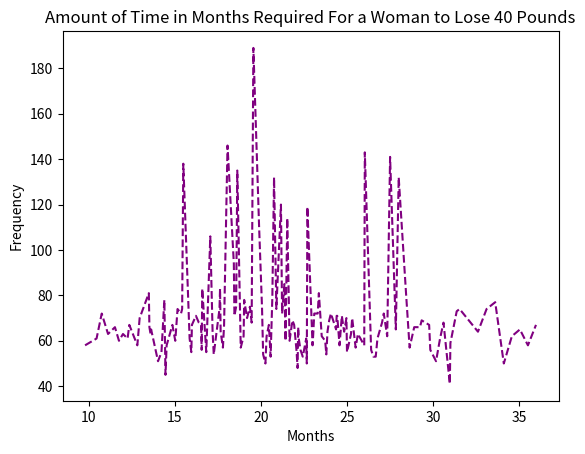

Reproduce this figure in Python.
# [redacted]
# 1/16/2019
# Sources are given below.
# On my honor, I have neither given nor received unauthorized aid.
import random
import math
import matplotlib.pyplot as plt
from collections import Counter

# How much time would it take to lose 40 pounds for a female following a strict calorie counting diet?

# one pound is 3,500 calories, and you should be pacing yourself to lose about 1-2 pounds a week. This means you should burn 3,500 calories a week
# using the formula online: https://www.google.com/search?q=calculating+bmr+formula&oq=calculating+bmr+formula&aqs=chrome..69i57j0l5.4805j0j1&sourceid=chrome&ie=UTF-8
# activity level: https://www.livestrong.com/article/146691-calorie-calculator-for-your-ideal-weight/
# Harris-Benedict Formula
# account for the fact that it gets harder and harder to lose weight as you lower in weight because you have to continue to eat less and less
# Women: BMR = 655 + ( 4.35 x weight in pounds ) + ( 4.7 x height in inches ) - ( 4.7 x age in years )
trials = 10000

time_results = []
days = 0
calories_lost = 0
for i in range(trials):
	days = 0
	calories_cut_per_day = 0
	calories_lost = 0
	# current weight can be between 130 pounds and 500 pounds
	current_weight = random.randint(130, 500)
	starting_weight = current_weight
	desired_weight = current_weight - random.randint(20, 50)
	# heights of 4 feet 8 inches to 6 feet 6 inches
	height = random.randint(56, 78)
	# weight loss of 40 pounds should only be happening in women of a substantial age, like a normal ten year-old wouldn't worry about nor probably be able to lose 40 pounds.
	# women usually gain weight until age 65, and afterwards begin to lose weight (naturally) so the upper limit of age will be 65, and the younger limit be a teen.
	age = random.randint(13, 65)
	# different activity levels, randomized.
	activity = random.randint(0, 4)
	if activity == 0:
		# sedentary
		activity_factor = 1.2
	elif activity == 1:
		# lightly active
		activity_factor = 1.375
	elif activity == 2:
		# moderately active
		activity_factor = 1.55
	elif activity == 3:
		# very active
		activity_factor = 1.725
	elif activity == 4:
		# extra active
		activity_factor = 1.9
	bmr = 655 + (4.35 * desired_weight) + (4.7 * height) - (4.7 * age)
	calories_desired = bmr * activity_factor
	while current_weight > desired_weight + 10:
		# calculate bmr of current weight to get the number of calories needed to maintain your current weight
		bmr = 655 + (4.35 * current_weight) + (4.7 * height) - (4.7 * age)
		calories_maintaining = bmr * activity_factor
		# assume the woman will go on a strict diet of eating only up to the calories needed to maintain the desired weight every day (one way of doing)
		# randomly eat 500 to 1000 calories less than the calories needed to sustain at weight - but why is it even needed to be found out if the calories lost are randomized?
		#calories_per_day = calories_maintaining - random.randint(500, 1000)
		#calories_lost += random.randint(500, 1000)
		calories_cut_per_day = calories_maintaining - calories_desired
		
		calories_lost += calories_cut_per_day
		days += 1
		current_weight = starting_weight - (calories_lost/3500)

		# 1 pound is 3500 calories. 
		# pounds = calories_lost / 3500
		# if pounds >= 1:
		# 	current_weight -= pounds
		# 	calories_lost = 0
		"""
		if pounds >= 1:
			current_weight -= pounds
			calories_lost = 0
		"""
	# days/30 is how many months, approximately.
	time_results.append(days/30)
results = sorted(Counter(time_results).items())
print(results)

graph_data = []

x_data = []

for tuples in results:
	graph_data.append(tuples[1])
	x_data.append(tuples[0])

# Info on manipulating matplotlib: https://matplotlib.org/api/_as_gen/matplotlib.pyplot.xlabel.html and Matplotlib documentation
plt.plot(x_data, graph_data, color="purple", linestyle = '--')
plt.xlabel("Months")
plt.ylabel("Frequency")
plt.title("Amount of Time in Months Required For a Woman to Lose 40 Pounds")
plt.show()


"""
Multiply your BMR by the appropriate activity factor, as follows:
Sedentary (little or no exercise): BMR x 1.2
Lightly active (light exercise/sports 1-3 days/week): BMR x 1.375
Moderately active (moderate exercise/sports 3-5 days/week): BMR x 1.55
Very active (hard exercise/sports 6-7 days a week): BMR x 1.725
Extra active (very hard exercise/sports & physical job or 2x training): BMR x 1.9
"""





